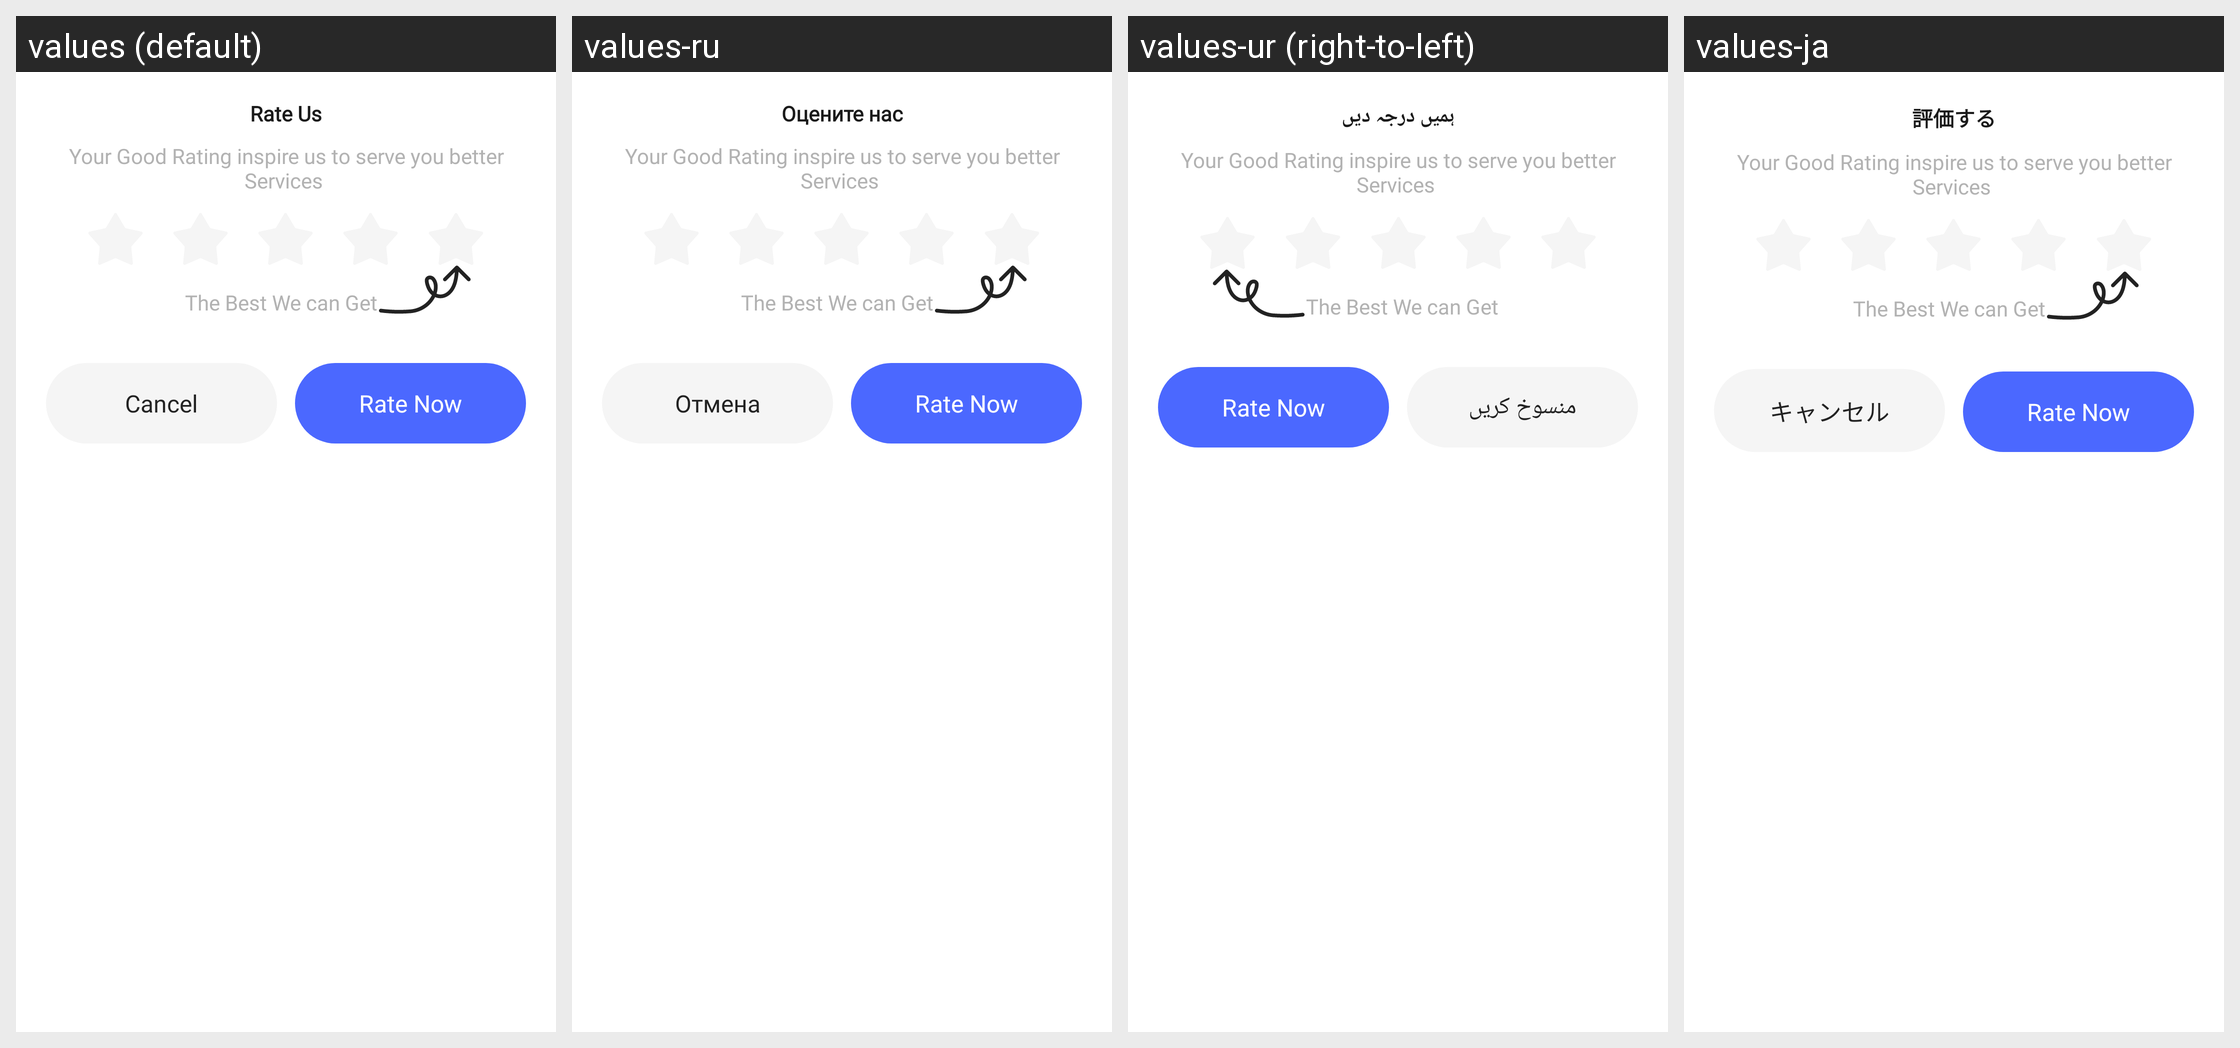

Strings drawn on this Android screen and how each of the app's shown locales translates them:
Android screen res/layout/bottom_dialog_rate_us.xml rendered under 4 locales, left to right: values (default), values-ru, values-ur (right-to-left), values-ja. Device: Nexus 5 (rendered at 1080×1920; each locale shown at half size, 540×960, under a caption strip naming it); theme Theme.QRCode.
Other locales in the repository, not shown: values-af, values-ar, values-bn, values-de, values-es, values-fr, values-hi, values-in, values-ko, values-pt, values-sv, values-sw, values-tr, values-vi, values-zh.
Strings drawn on this screen, with the default value and each locale's value (text and hints the layout hard-codes, and strings that could not be matched under every locale, appear in the picture but are not listed):

rate_us
  values: Rate Us
  values-ru: Оцените нас
  values-ur: ہمیں درجہ دیں
  values-ja: 評価する

yourGoodRating
  values: Your Good Rating inspire us to serve you better Services 
  values-ru: Your Good Rating inspire us to serve you better Services   [not translated; the default value is used]
  values-ur: Your Good Rating inspire us to serve you better Services   [not translated; the default value is used]
  values-ja: Your Good Rating inspire us to serve you better Services   [not translated; the default value is used]

bestWe
  values: The Best We can Get
  values-ru: The Best We can Get  [not translated; the default value is used]
  values-ur: The Best We can Get  [not translated; the default value is used]
  values-ja: The Best We can Get  [not translated; the default value is used]

cancel
  values: Cancel
  values-ru: Отмена
  values-ur: منسوخ کریں
  values-ja: キャンセル

rateNow
  values: Rate Now
  values-ru: Rate Now  [not translated; the default value is used]
  values-ur: Rate Now  [not translated; the default value is used]
  values-ja: Rate Now  [not translated; the default value is used]
